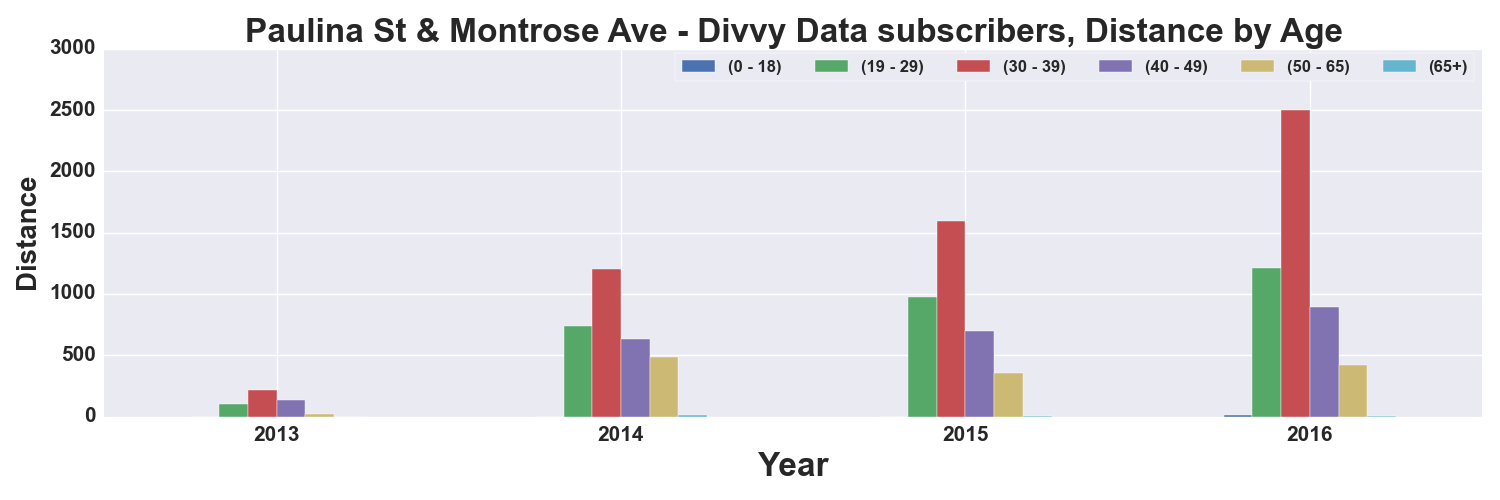

The file beside this chart, header and first rows:
, START TIME YEAR, DISTANCE_Miles, DISTANCE_Miles, DISTANCE_Miles, DISTANCE_Miles, DISTANCE_Miles, DISTANCE_Miles
AGE_GROUP, , 0 - 18, 19 - 29, 30 - 39, 40 - 49, 50 - 65, 65+
0, 2013, , 106.2, 218.3, 138, 24.19, 
1, 2014, , 735.7, 1205, 635.8, 483.6, 10.14
2, 2015, , 971.5, 1597, 698.2, 351.8, 3.861
3, 2016, 12.82, 1210, 2504, 895.5, 424.5, 4.925
